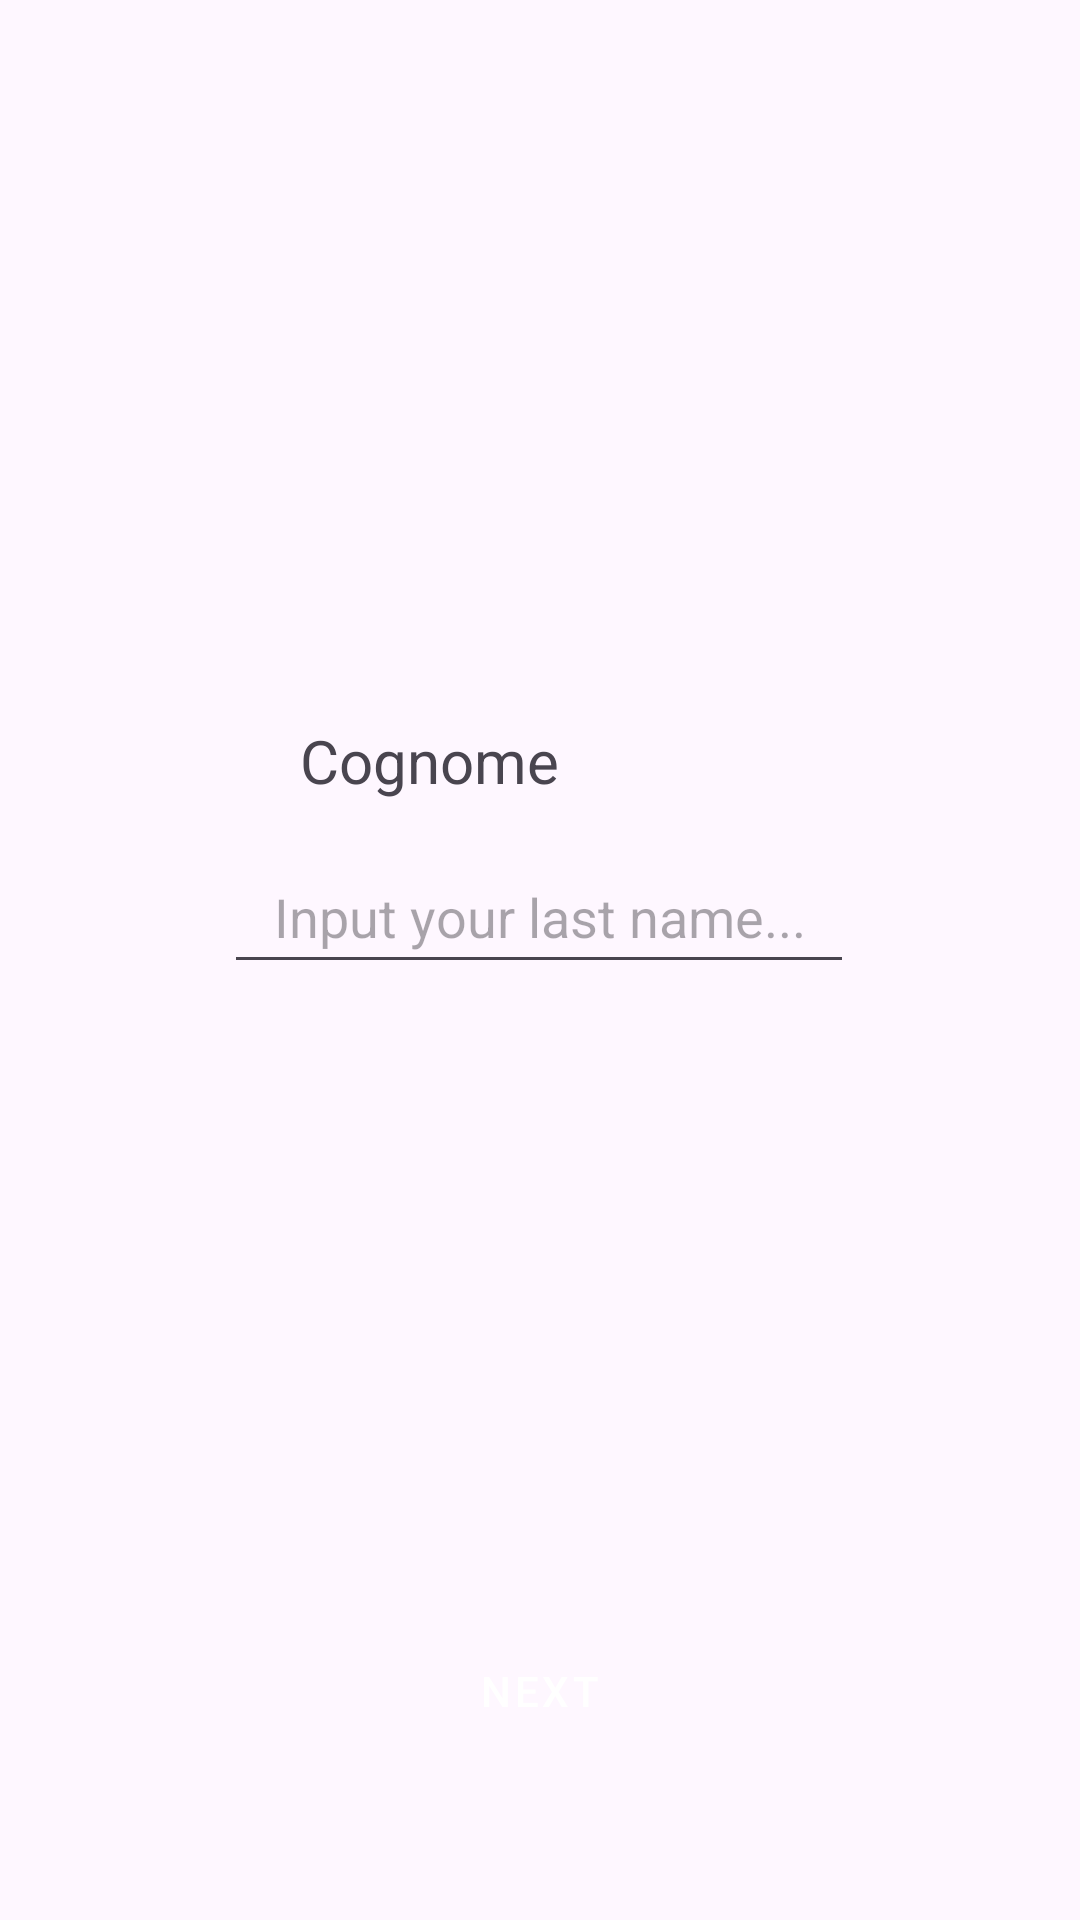

Android layout source for this screen:
<!-- AndroidManifest.xml: application theme Theme.CalcoloCF -->
<!-- res/layout/fragment_surname.xml -->
<?xml version="1.0" encoding="utf-8"?>
<androidx.constraintlayout.widget.ConstraintLayout xmlns:android="http://schemas.android.com/apk/res/android"
    xmlns:app="http://schemas.android.com/apk/res-auto"
    xmlns:tools="http://schemas.android.com/tools"
    android:layout_width="match_parent"
    android:layout_height="match_parent"
    tools:context=".SurnameFragment">

    <EditText
        android:id="@+id/cognomeEditText"
        android:layout_width="wrap_content"
        android:layout_height="wrap_content"
        android:layout_marginTop="280dp"
        android:ems="10"
        android:hint="Input your last name..."
        android:inputType="text"
        android:minHeight="48dp"
        android:textAlignment="center"
        app:layout_constraintEnd_toEndOf="parent"
        app:layout_constraintHorizontal_bias="0.497"
        app:layout_constraintStart_toStartOf="parent"
        app:layout_constraintTop_toTopOf="parent" />

    <Button
        android:id="@+id/next_button"
        style="@style/Widget.MaterialComponents.Button"
        android:layout_width="351dp"
        android:layout_height="49dp"
        android:layout_marginBottom="52dp"
        android:text="@string/next"
        app:layout_constraintBottom_toBottomOf="parent"
        app:layout_constraintEnd_toEndOf="parent"
        app:layout_constraintStart_toStartOf="parent"
        app:layout_constraintVertical_bias="0.794" />

    <TextView
        android:id="@+id/textView9"
        android:layout_width="wrap_content"
        android:layout_height="wrap_content"
        android:layout_marginStart="100dp"
        android:layout_marginTop="240dp"
        android:text="Cognome"
        android:textSize="20sp"
        app:layout_constraintStart_toStartOf="parent"
        app:layout_constraintTop_toTopOf="parent" />
</androidx.constraintlayout.widget.ConstraintLayout>
<!-- resources referenced by this layout -->
<resources>
  <string name="next">Next</string>
  <style name="Theme.CalcoloCF" parent="Base.Theme.CalcoloCF" />
  <style name="Base.Theme.CalcoloCF" parent="Theme.Material3.DayNight.NoActionBar">
          
          
      </style>
</resources>
